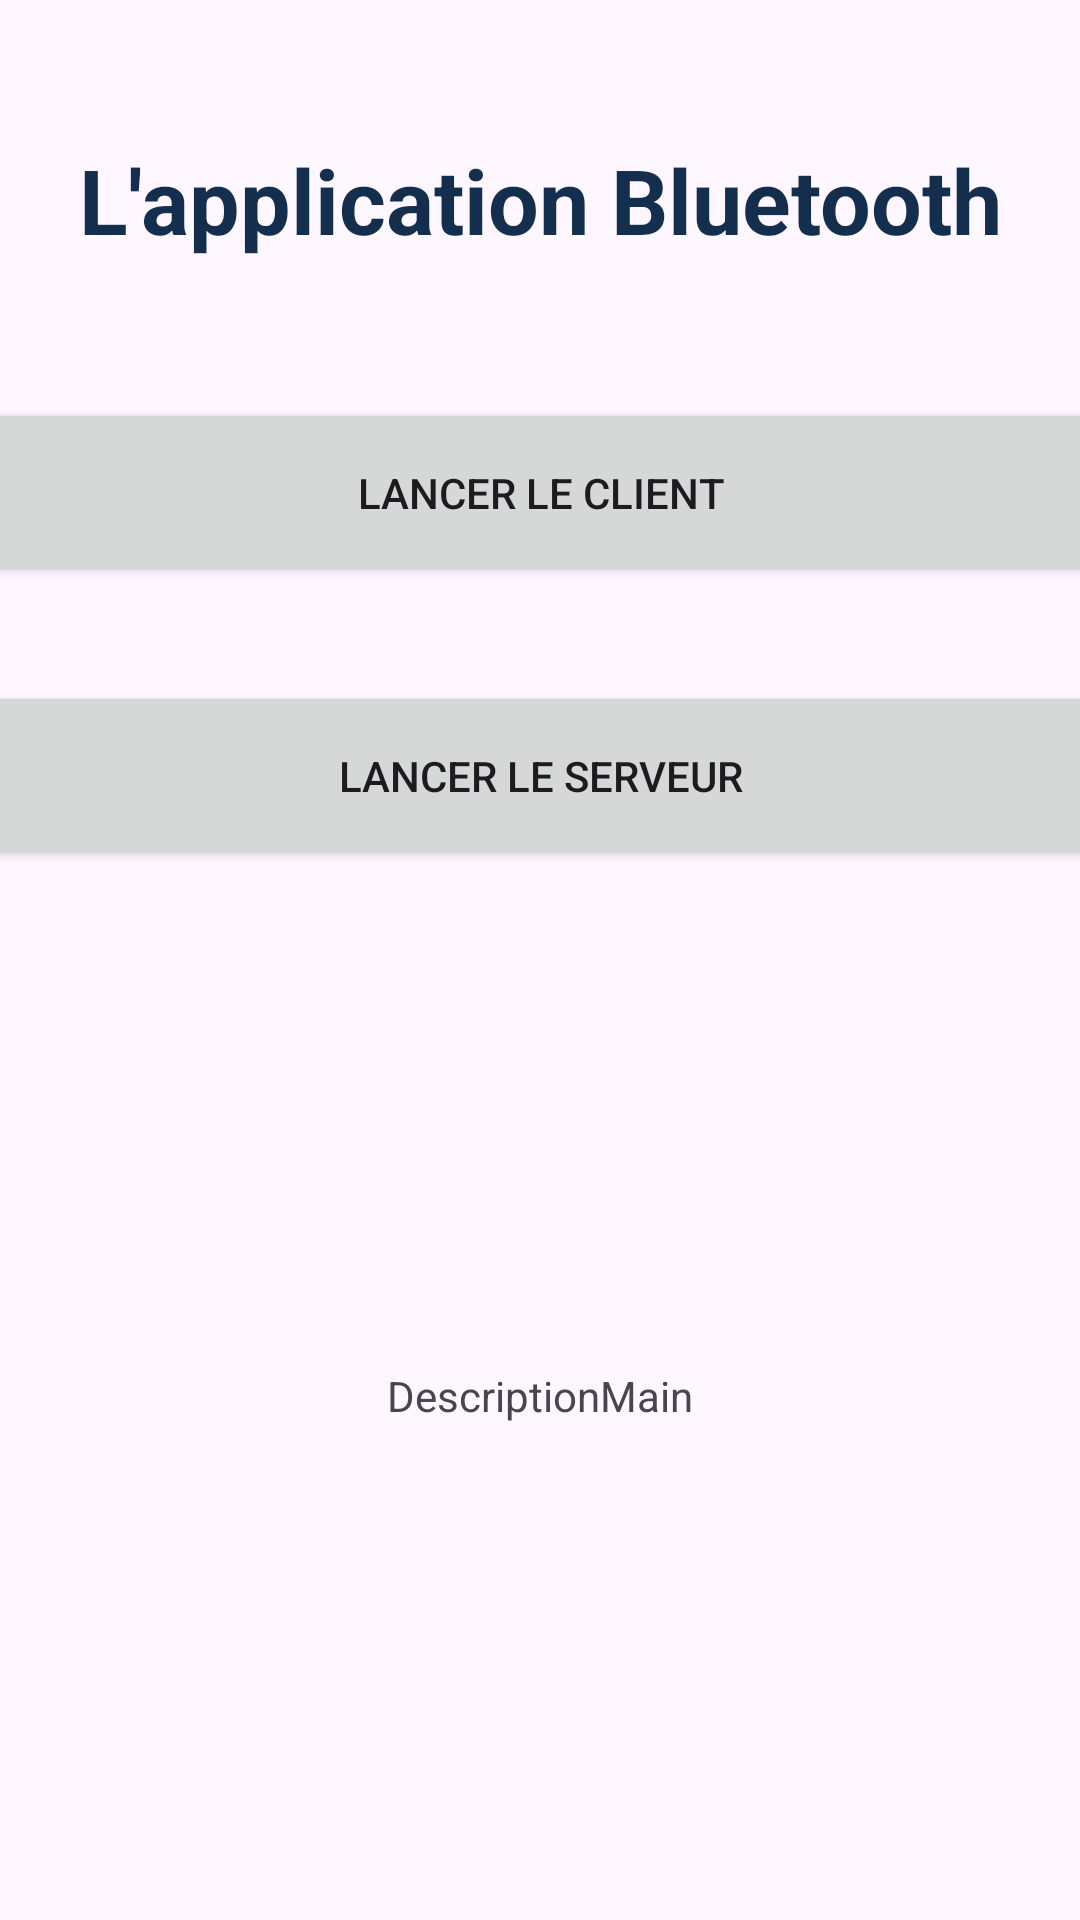

Android layout source for this screen:
<!-- AndroidManifest.xml: application theme Theme.ProjetConnexionBluetooth -->
<!-- res/layout/activity_main.xml -->
<?xml version="1.0" encoding="utf-8"?>
<androidx.constraintlayout.widget.ConstraintLayout xmlns:android="http://schemas.android.com/apk/res/android"
    xmlns:app="http://schemas.android.com/apk/res-auto"
    xmlns:tools="http://schemas.android.com/tools"
    android:id="@+id/main"
    android:layout_width="match_parent"
    android:layout_height="match_parent"
    tools:context=".MainActivity">

    <Button
        android:id="@+id/BoutonClient"
        android:layout_width="409dp"
        android:layout_height="63dp"
        android:text="@string/lancer_le_client"
        app:layout_constraintBottom_toBottomOf="parent"
        app:layout_constraintEnd_toEndOf="parent"
        app:layout_constraintStart_toStartOf="parent"
        app:layout_constraintTop_toTopOf="parent"
        app:layout_constraintVertical_bias="0.23" />

    <Button
        android:id="@+id/BoutonServeur"
        android:layout_width="409dp"
        android:layout_height="63dp"
        android:text="@string/lancer_le_serveur"
        app:layout_constraintBottom_toBottomOf="parent"
        app:layout_constraintEnd_toEndOf="parent"
        app:layout_constraintStart_toStartOf="parent"
        app:layout_constraintTop_toBottomOf="@+id/BoutonClient"
        app:layout_constraintVertical_bias="0.082" />

    <TextView
        android:id="@+id/textView"
        style="@style/StyleTitre"
        android:layout_width="wrap_content"
        android:layout_height="wrap_content"
        android:text="@string/l_application_bluetooth"
        app:layout_constraintBottom_toTopOf="@+id/BoutonClient"
        app:layout_constraintEnd_toEndOf="parent"
        app:layout_constraintStart_toStartOf="parent"
        app:layout_constraintTop_toTopOf="parent" />

    <TextView
        android:id="@+id/textViewActionEnCours"
        android:layout_width="wrap_content"
        android:layout_height="wrap_content"
        android:text="@string/descriptionmain"
        app:layout_constraintBottom_toBottomOf="parent"
        app:layout_constraintEnd_toEndOf="parent"
        app:layout_constraintStart_toStartOf="parent"
        app:layout_constraintTop_toBottomOf="@+id/BoutonServeur" />

    <TextView
        android:id="@+id/textViewSousTitre"
        style="@style/StyleSousTitre"
        android:layout_width="wrap_content"
        android:layout_height="wrap_content"
        app:layout_constraintBottom_toBottomOf="@+id/BoutonClient"
        app:layout_constraintEnd_toEndOf="parent"
        app:layout_constraintHorizontal_bias="0.498"
        app:layout_constraintStart_toStartOf="parent"
        app:layout_constraintTop_toTopOf="@+id/textView"
        app:layout_constraintVertical_bias="0.397" />

</androidx.constraintlayout.widget.ConstraintLayout>
<!-- resources referenced by this layout -->
<resources>
  <string name="descriptionmain">DescriptionMain</string>
  <string name="l_application_bluetooth">L\'application Bluetooth</string>
  <string name="lancer_le_client">Lancer le client</string>
  <string name="lancer_le_serveur">Lancer le serveur</string>
  <style name="StyleSousTitre">
          <item name="android:textColor">#D3D3D3</item> 
          <item name="android:textSize">20dp</item> 
          <item name="android:textStyle">bold</item> 
      </style>
  <style name="StyleTitre">
          <item name="android:textColor">#142F4D</item> 
          <item name="android:textSize">30dp</item> 
          <item name="android:textStyle">bold</item> 
      </style>
  <style name="Theme.ProjetConnexionBluetooth" parent="Base.Theme.ProjetConnexionBluetooth" />
  <style name="Base.Theme.ProjetConnexionBluetooth" parent="Theme.Material3.DayNight.NoActionBar">
          
          
      </style>
</resources>
